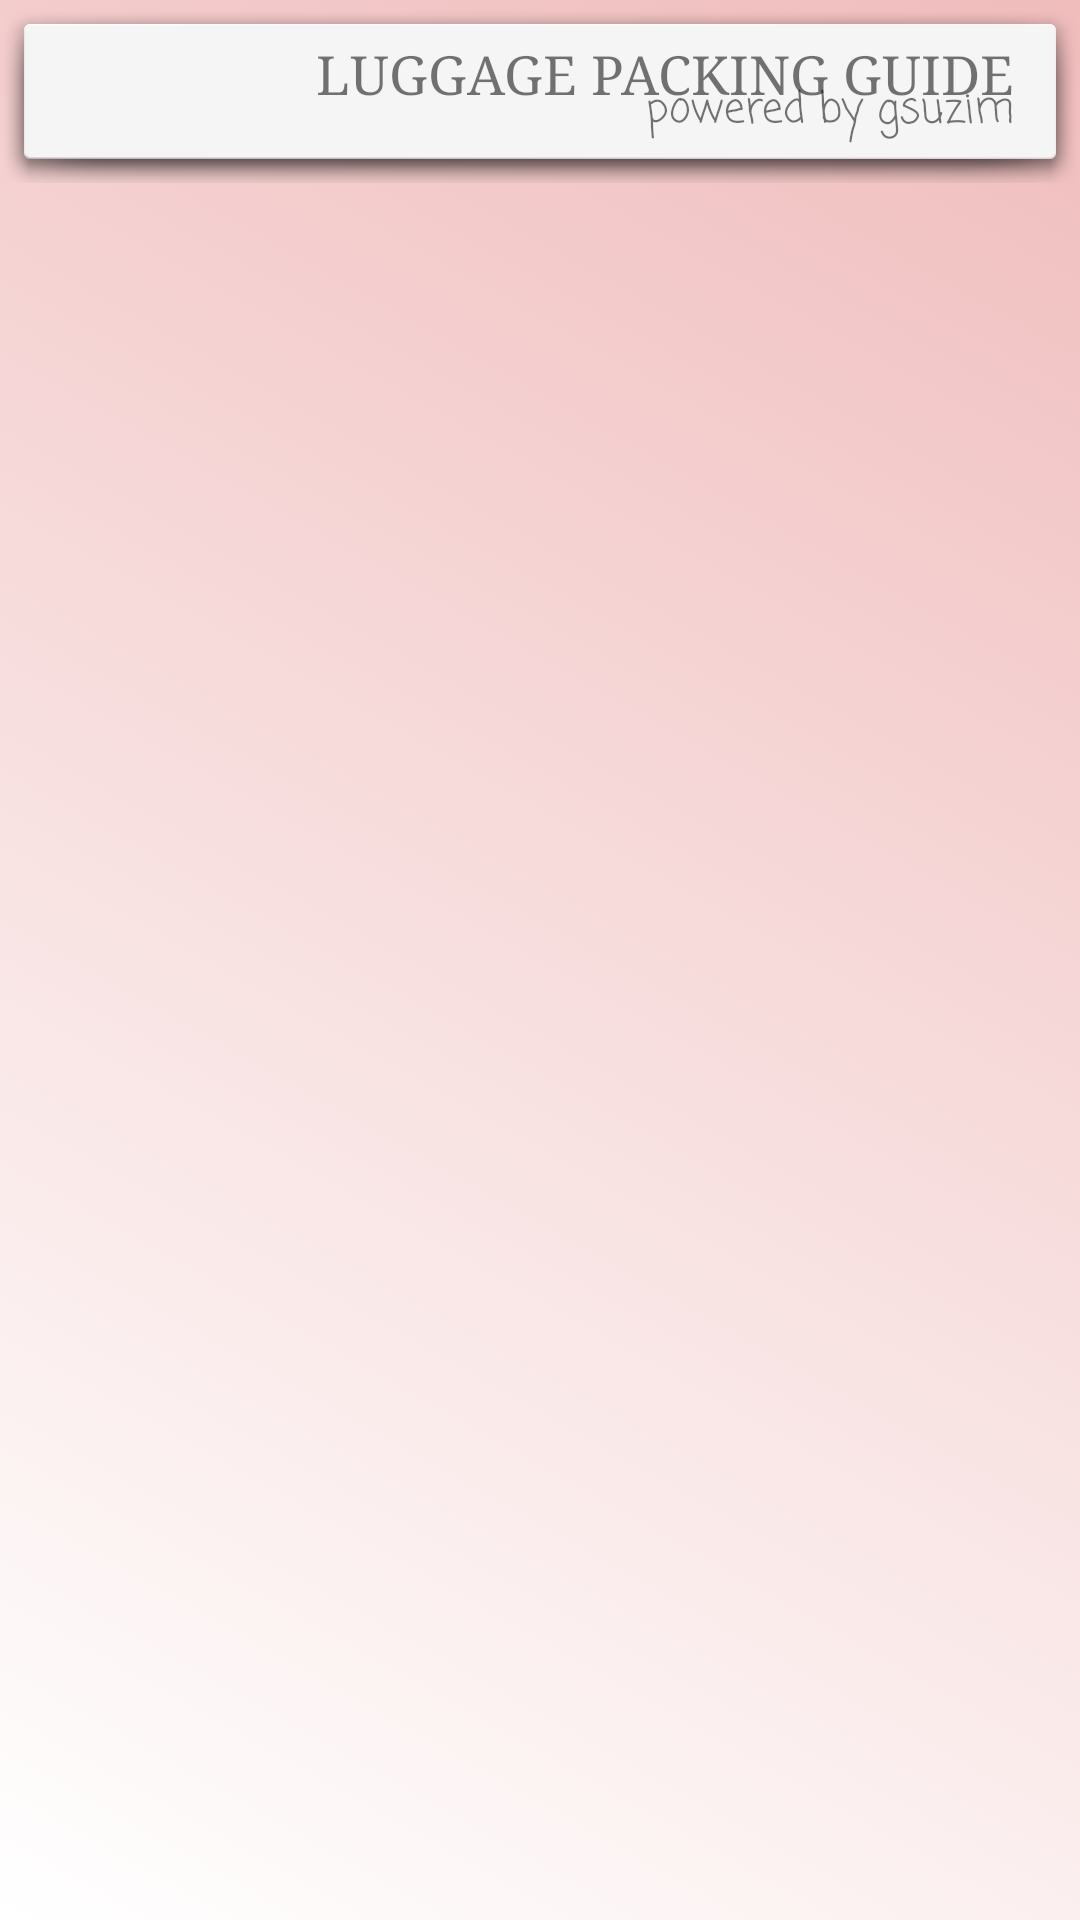

Layout XML and referenced resources for this Android screen:
<!-- AndroidManifest.xml: application theme AppTheme -->
<!-- res/layout/activity_country_location.xml -->
<?xml version="1.0" encoding="utf-8"?>
<RelativeLayout xmlns:android="http://schemas.android.com/apk/res/android"
    xmlns:app="http://schemas.android.com/apk/res-auto"
    xmlns:tools="http://schemas.android.com/tools"
    android:background="@drawable/background_list"
    android:id="@+id/relative_location_layout"
    android:layout_width="match_parent"
    android:layout_height="match_parent"
    tools:context=".CountryLocationActivity">


    <androidx.recyclerview.widget.RecyclerView
        android:id="@+id/recycler_location"
        android:layout_width="match_parent"
        android:layout_height="match_parent"
        android:layout_alignParentStart="true"
        android:layout_alignParentLeft="true"
        android:layout_alignParentTop="true"
        android:layout_marginTop="70dp"
        android:layout_marginBottom="20dp"
        android:scrollbars="vertical">

    </androidx.recyclerview.widget.RecyclerView>

    <RelativeLayout
        style="@style/AppTheme"
        android:layout_width="match_parent"
        android:layout_height="61dp"
        android:background="@android:drawable/dialog_holo_light_frame"
        android:orientation="horizontal">

        <ImageButton
            android:id="@+id/imageButton"
            android:layout_width="63dp"
            android:layout_height="60dp"
            android:layout_alignParentStart="true"
            android:layout_alignParentLeft="true"
            android:layout_alignParentTop="true"
            android:layout_alignParentBottom="true"
            android:layout_gravity="start"
            android:layout_marginStart="-1dp"
            android:layout_marginLeft="-1dp"
            android:layout_marginTop="0dp"
            android:layout_marginBottom="1dp"
            android:background="#00FFFFFF"
            android:onClick="previous"
            android:scaleType="centerInside"
            app:layout_constraintStart_toStartOf="parent"
            app:layout_constraintTop_toTopOf="parent"
            app:srcCompat="@drawable/logout" />

        <TextView
            android:id="@+id/title"
            android:layout_width="316dp"
            android:layout_height="33dp"
            android:layout_alignParentTop="true"
            android:layout_alignParentEnd="true"
            android:layout_alignParentRight="true"
            android:layout_gravity="center"
            android:layout_marginStart="19dp"
            android:layout_marginLeft="19dp"
            android:layout_marginTop="0dp"
            android:layout_marginEnd="14dp"
            android:layout_marginRight="14dp"
            android:layout_toEndOf="@+id/imageButton"
            android:layout_toRightOf="@+id/imageButton"
            android:layout_weight="1"
            android:fontFamily="serif"
            android:gravity="center|right"
            android:text="LUGGAGE PACKING GUIDE"
            android:textSize="18sp" />

        <TextView
            android:id="@+id/titlePower"
            android:layout_width="317dp"
            android:layout_height="26dp"
            android:layout_below="@+id/textView2"
            android:layout_alignParentEnd="true"
            android:layout_alignParentRight="true"
            android:layout_alignParentBottom="true"
            android:layout_marginStart="18dp"
            android:layout_marginLeft="18dp"
            android:layout_marginTop="2dp"
            android:layout_marginEnd="14dp"
            android:layout_marginRight="14dp"
            android:layout_marginBottom="1dp"
            android:layout_toEndOf="@+id/imageButton"
            android:layout_toRightOf="@+id/imageButton"
            android:fontFamily="casual"
            android:gravity="end"
            android:text="powered by gsuzim" />
    </RelativeLayout>

</RelativeLayout>
<!-- resources referenced by this layout -->
<resources>
  <!-- drawable background_list (drawable-v24) -->
  <?xml version="1.0" encoding="utf-8"?>
  <animation-list xmlns:android="http://schemas.android.com/apk/res/android"
      android:layout_height="wrap_content"
      android:layout_width="wrap_content">
  
      <item android:drawable="@drawable/background_1"
          android:duration="4000"/>
  
      <item android:drawable="@drawable/background_2"
          android:duration="4000"/>
  
      <item android:drawable="@drawable/background_3"
          android:duration="4000"/>
  
  </animation-list>
  <style name="AppTheme" parent="Theme.AppCompat.Light.NoActionBar">
          
          <item name="colorPrimary">@color/header_white</item>
          <item name="colorPrimaryDark">@android:color/black</item>
          <item name="colorAccent">@color/colorAccent</item>
      </style>
  <!-- drawable background_1 (drawable-v24) -->
  <?xml version="1.0" encoding="utf-8"?>
  <shape xmlns:android="http://schemas.android.com/apk/res/android"
      android:layout_height="wrap_content"
      android:layout_width="wrap_content">
      <gradient
          android:angle="45"
          android:endColor="#F0BCBC"
          android:startColor="#FFFFFF" />
  </shape>
  <!-- drawable background_2 (drawable-v24) -->
  <?xml version="1.0" encoding="utf-8"?>
  <shape xmlns:android="http://schemas.android.com/apk/res/android"
      android:layout_height="wrap_content"
      android:layout_width="wrap_content">
      <gradient
          android:angle="90"
          android:endColor="#F1E198"
          android:startColor="#FFFFFF" />
  </shape>
  <!-- drawable background_3 (drawable-v24) -->
  <?xml version="1.0" encoding="utf-8"?>
  <shape xmlns:android="http://schemas.android.com/apk/res/android"
      android:layout_height="wrap_content"
      android:layout_width="wrap_content">
      <gradient
          android:angle="180"
          android:endColor="#FFFFFF"
          android:startColor="#B0B87E" />
  </shape>
  <color name="header_white">#FFFCFC</color>
  <color name="colorAccent">#D81B60</color>
</resources>
